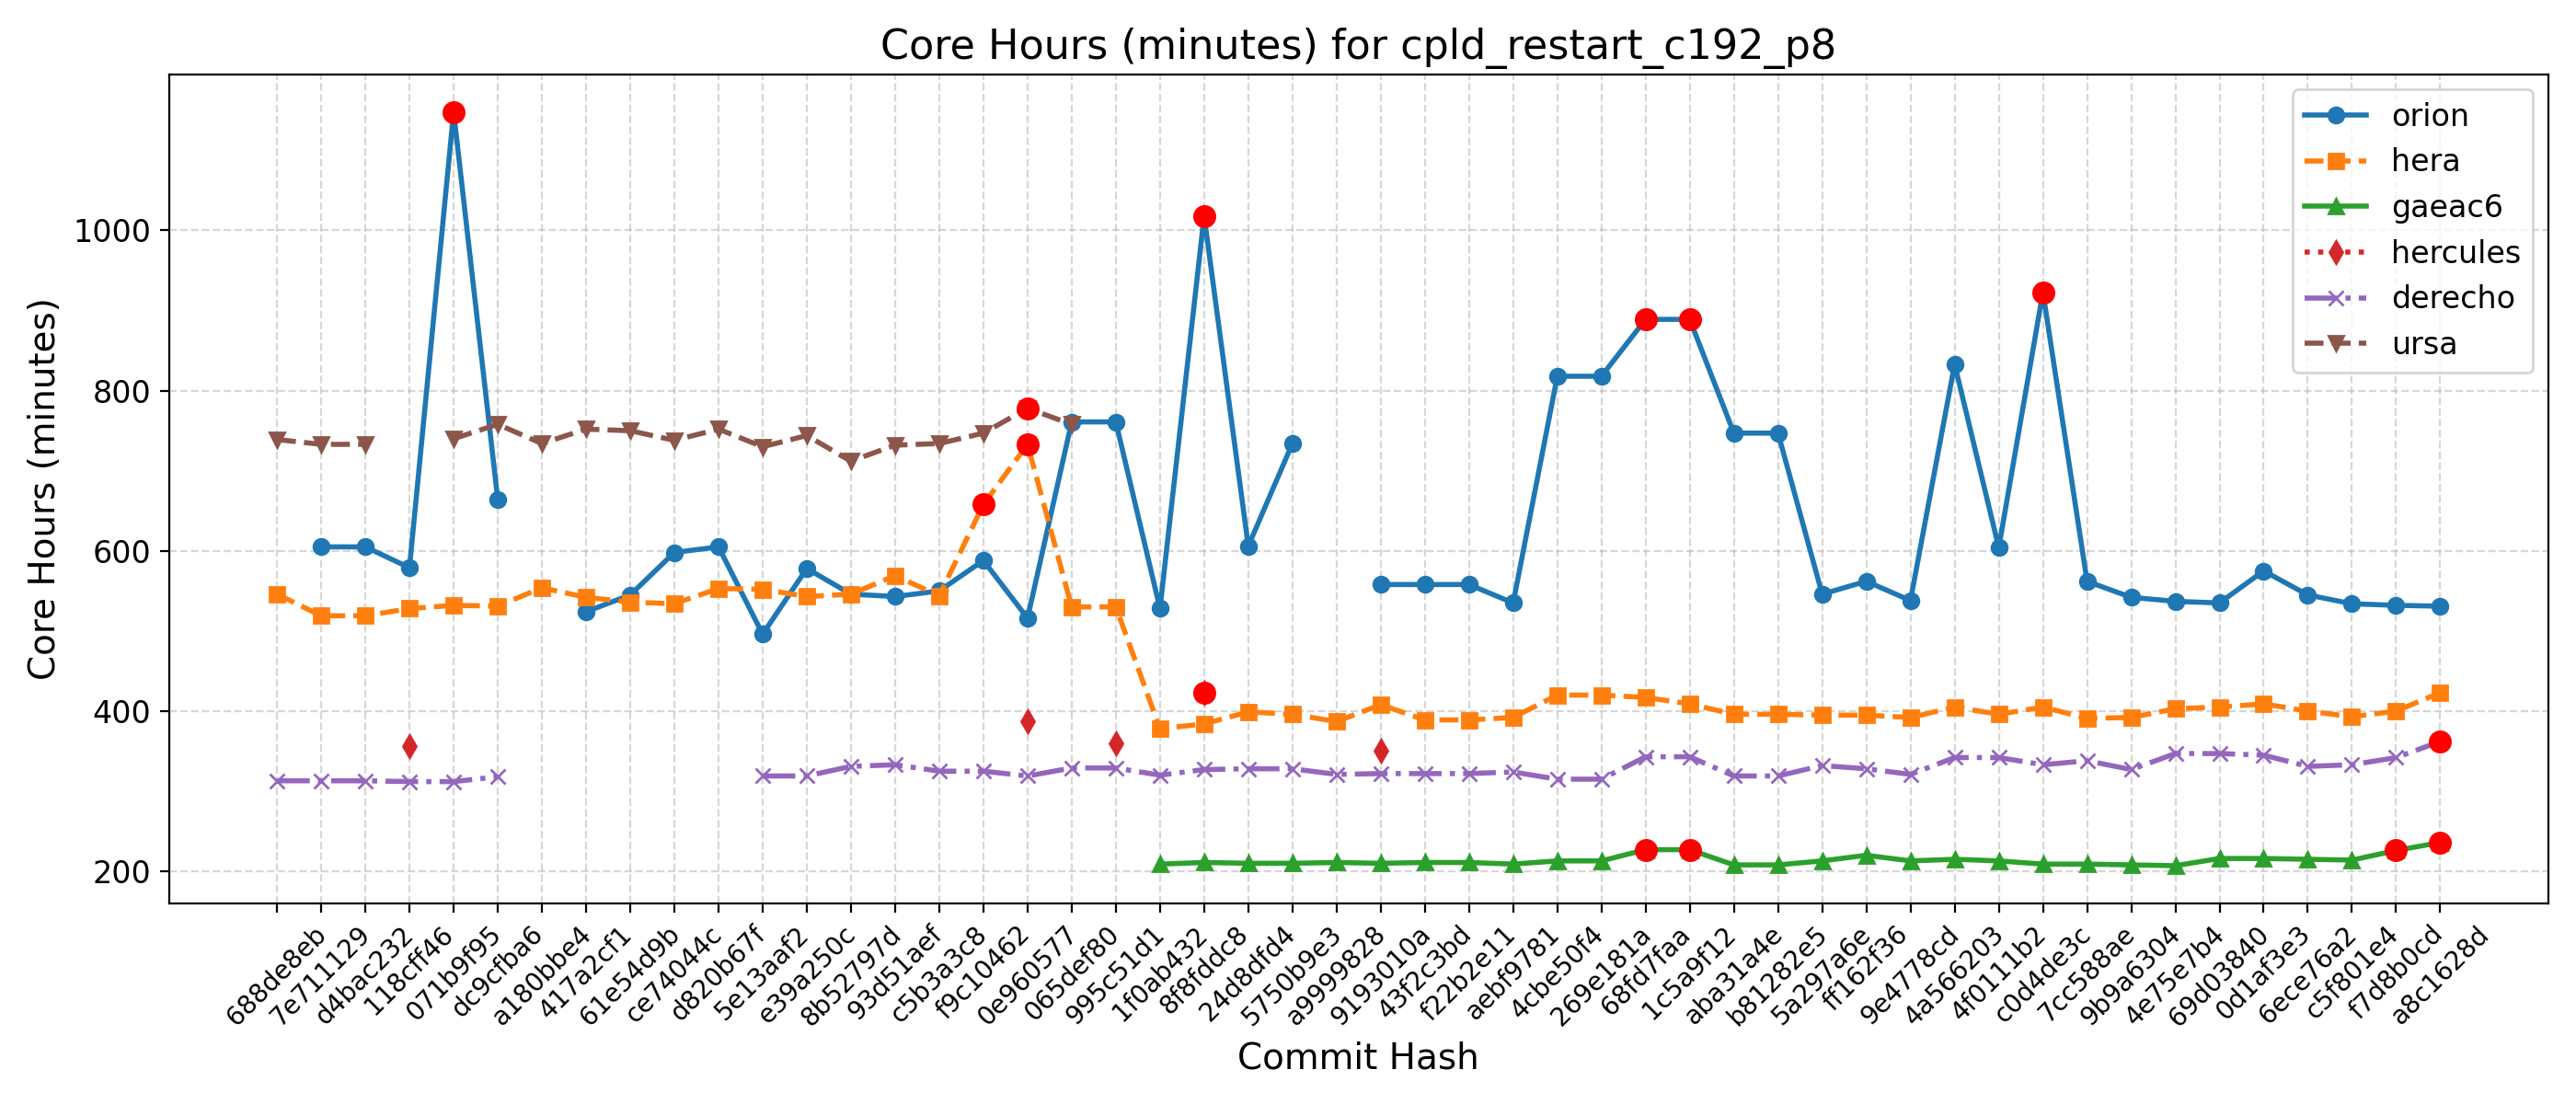

The table this chart was drawn from, first rows:
Hash, Date, Message, orion, hera, gaeac6, hercules, derecho, ursa, wcoss2, acorn
688de8eb, 2025-09-04, Fix default cdmbgwd settings (#2788), , 546, , , 313, 739, , 
7e711129, 2025-09-02, Use container with spack stack 1.9.2 (#2…, 605, 519, , , 313, 733, , 
d4bac232, 2025-08-29, MPAS dycore + Atmosphere Generalization …, 605, 519, , , 313, 733, , 
118cff46, 2025-08-25, Add FV3 grid mask for regional domains t…, 579, 528, , 356, 312, , , 
071b9f95, 2025-08-22, Fix Restart IAU and Ultra-Low Reproducib…, 1148, 532, , , 312, 740, , 
dc9cfba6, 2025-08-19, Update CICE through 2025-07 and switch t…, 664, 531, , , 318, 758, , 
a180bbe4, 2025-08-15, FV3: Fix Prate_avg and UPP call freq + F…, , 554, , , , 734, , 
417a2cf1, 2025-08-13, Fix conus13km tests restart and decompos…, 524, 542, , , , 752, , 
61e54d9b, 2025-08-11, Add two-way ocean-wave coupling feature …, 545, 536, , , , 750, , 
ce74044c, 2025-08-06, Create a user-friendly "process model" t…, 598, 534, , , , 738, , 
d820b67f, 2025-08-01, Update GOCART to v2.4.3 (#2819), 605, 553, , , , 752, , 
5e13aaf2, 2025-07-29, Update DATM meshes and switch to bilinea…, 496, 552, , , 319, 730, , 
e39a250c, 2025-07-24, Update FV3 hash to include UPP ss192/Urs…, 578, 543, , , 319, 744, , 
8b52797d, 2025-07-21, Combination of 2684,2707,2771 (MERRA2 3-…, 546, 546, , , 331, 712, , 
93d51aef, 2025-07-17, Exporting Canopy Variables from AQM to F…, 543, 569, , , 333, 732, , 
c5b3a3c8, 2025-07-14, GFDLMP-v3 and TEMPO MP microphysics (#25…, 550, 544, , , 325, 734, , 
f9c10462, 2025-07-11, Combination of several CCPP-physics PRs …, 588, 658, , , 325, 747, , 
0e960577, 2025-07-09, Combination #2777 (maintask writes CMEPS…, 516, 733, , 387, 319, 778, , 
065def80, 2025-07-07, Port UFS-WM to Ursa (#2471), 761, 530, , , 329, 758, , 
995c51d1, 2025-07-03, Upgrade UFS-WM to spack-stack/1.9.2 (#26…, 761, 530, , 360, 329, , , 
1f0ab432, 2025-07-01, Reduce WW3 memory use (#2624), 528, 378, 209, , 320, , , 
8f8fddc8, 2025-06-30, Bring in scale-aware 3DTKE related chang…, 1018, 384, 211, 423, 327, , , 
24d8dfd4, 2025-06-26, Slight modification in orographic gravit…, 606, 399, 210, , 328, , , 
5750b9e3, 2025-06-20, gcycle update (#2747), 734, 396, 210, , 328, , , 
a9999828, 2025-06-12, Add a new parameter in dycore to control…, , 387, 211, , 321, , , 
9193010a, 2025-06-06, In Noah-MP, set zero for canopy liquid a…, 558, 408, 210, 350, 322, , , 
43f2c3bd, 2025-06-04, Urgent Documentation Update for HSD Capa…, 558, 389, 211, , 322, , , 
f22b2e11, 2025-06-02, Bug fix for surface roughness calculatio…, 558, 389, 211, , 322, , , 
aebf9781, 2025-05-27, Fix bug to improve wave initialization b…, 535, 392, 209, , 324, , , 
4cbe50f4, 2025-05-23, Add idealized, regional tropical cyclone…, 818, 420, 213, , 315, , , 
269e181a, 2025-05-23, Add GFSv17 IAU restart tests without wav…, 818, 420, 213, , 315, , , 
68fd7faa, 2025-05-15, Enable Hera, Hercules Gnu tests: cpld_de…, 889, 417, 227, , 343, , , 
1c5a9f12, 2025-05-09, Add "ultra low" coupled configurations t…, 889, 409, 227, , 343, , , 
aba31a4e, 2025-05-06, Resolve miscellaneous WM issues and upda…, 747, 396, 208, , 319, , , 
b81282e5, 2025-05-05, Switch to vector remapping and bilinear …, 747, 396, 208, , 319, , , 
5a297a6e, 2025-05-02, improve coupled model startup cost for w…, 546, 395, 213, , 332, , , 
ff162f36, 2025-05-01, NSSL MP scheme updates + Stochastic Phys…, 562, 395, 220, , 328, , , 
9e4778cd, 2025-04-25, Loosen restriction on optional arguments…, 538, 392, 213, , 321, , , 
4a566203, 2025-04-23, CMake Atmosphere Dycore Generalization +…, 833, 405, 215, , 342, , , 
4f0111b2, 2025-04-21, Add CMEPS log file at restart write; IAU…, 604, 396, 213, , 342, , , 
c0d4de3c, 2025-04-18, Update mom6 to its main repository 20250…, 923, 405, 209, , 333, , , 
7cc588ae, 2025-04-16, Add PIO configuration variables for CMEP…, 562, 391, 209, , 338, , , 
9b9a6304, 2025-04-11, Memcheck fixes (#2655), 542, 392, 208, , 327, , , 
4e75e7b4, 2025-04-10, Update upp submodule to the latest UPP (…, 537, 403, 207, , 347, , , 
69d03840, 2025-04-07, Use ESMF Redist instead of Remap for FV3…, 535, 405, 216, , 347, , , 
0d1af3e3, 2025-04-02, Convert GFS DDTs from blocked data struc…, 575, 409, 216, , 345, , , 
6ece76a2, 2025-03-28, Update WW3  by merging develop  as of 20…, 545, 400, 215, , 331, , , 
c5f801e4, 2025-03-27, Sync CDEPS and CMEPS to ESCOMP (#2664), 534, 393, 214, , 333, , , 
f7d8b0cd, 2025-03-26, Add support for FV3 native grid (cubed s…, 532, 400, 226, , 342, , , 
a8c1628d, 2025-03-24, Introduce prognostic updraft velocity to…, 531, 423, 236, , 362, , , 
